Run: headless pygame with SDL's dummy video driver; simulated clock (each Clock.tick advances the game by its frame time, no real sleeping); random seed 0; keys injected as events and as key.get_pressed() state; mouse plan: one left click at the window centre at the start of phase 2, then a move to the lower-right quarter at the start of phase 3.
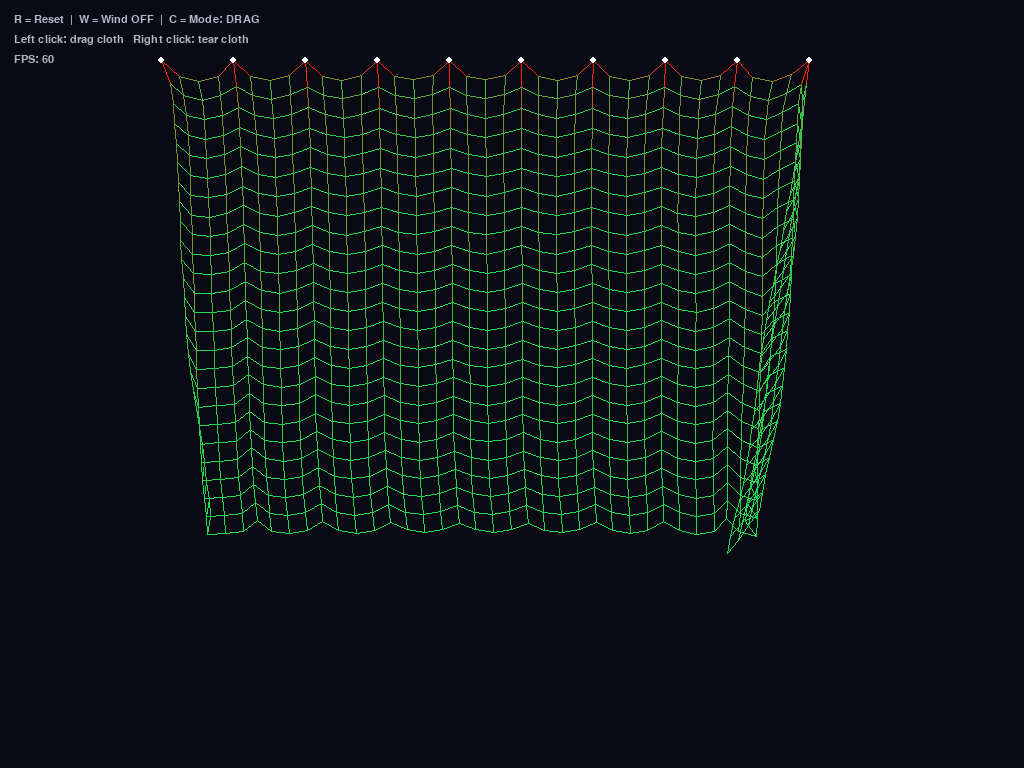
Frame 1 of 4 · flips 1–60 · no input
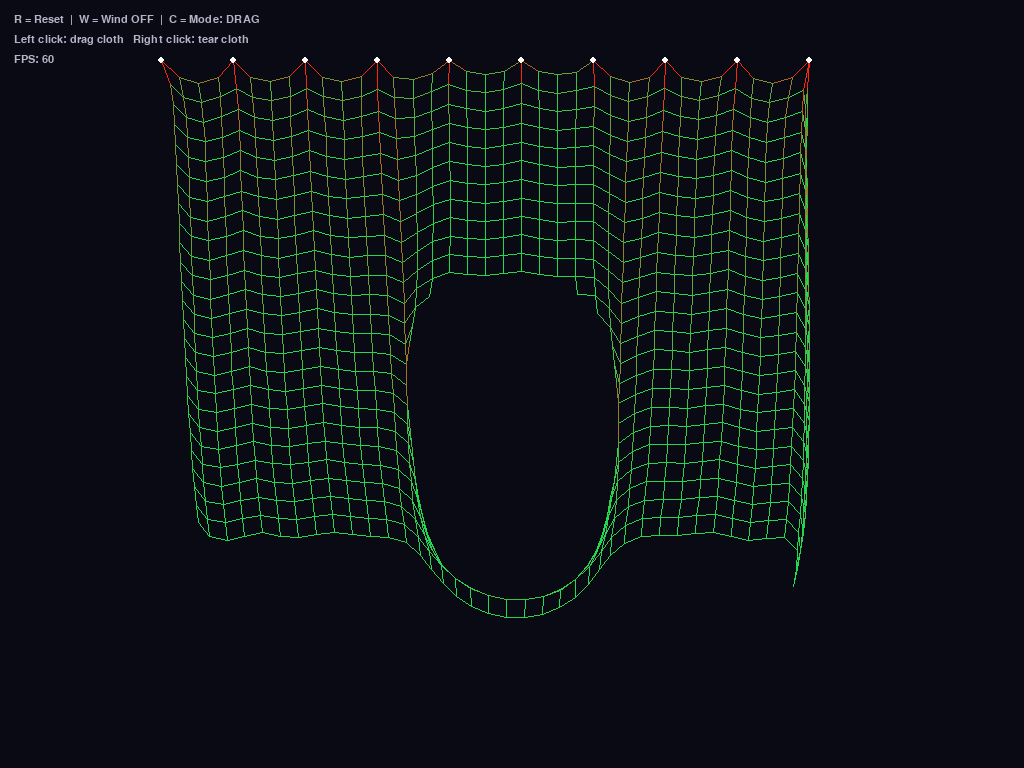
Frame 2 of 4 · flips 61–180 · clicked the window centre · tapped SPACE, RETURN · held RIGHT (→), D
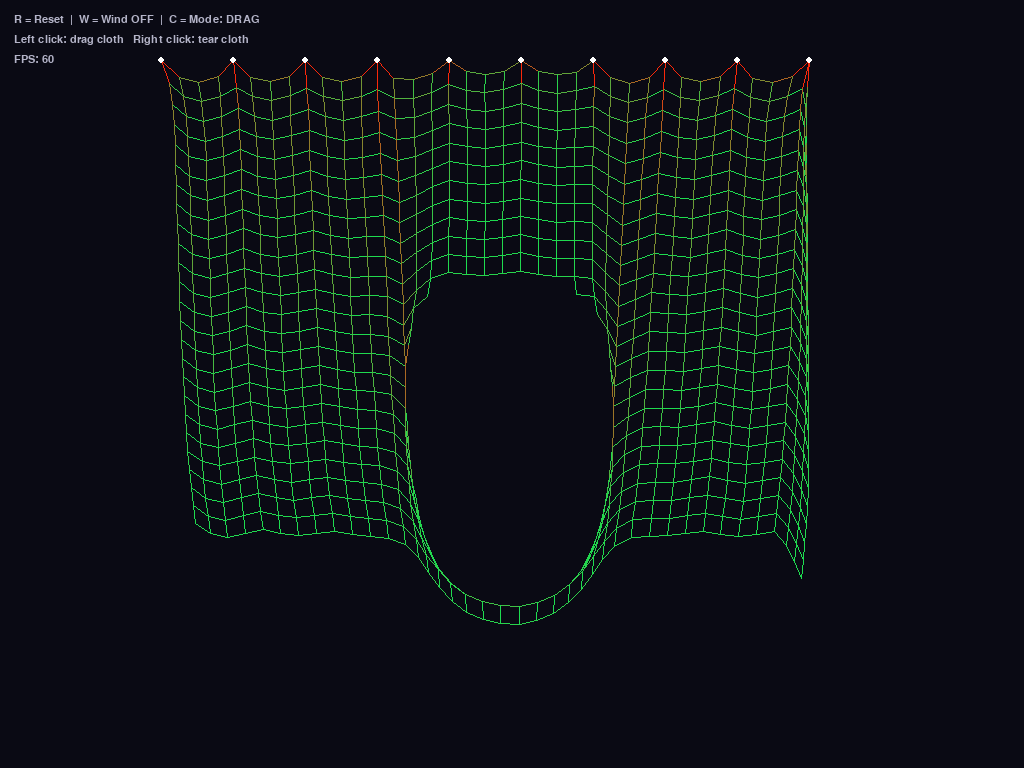
Frame 3 of 4 · flips 181–300 · moved the mouse to the lower-right quarter · held DOWN (↓), S
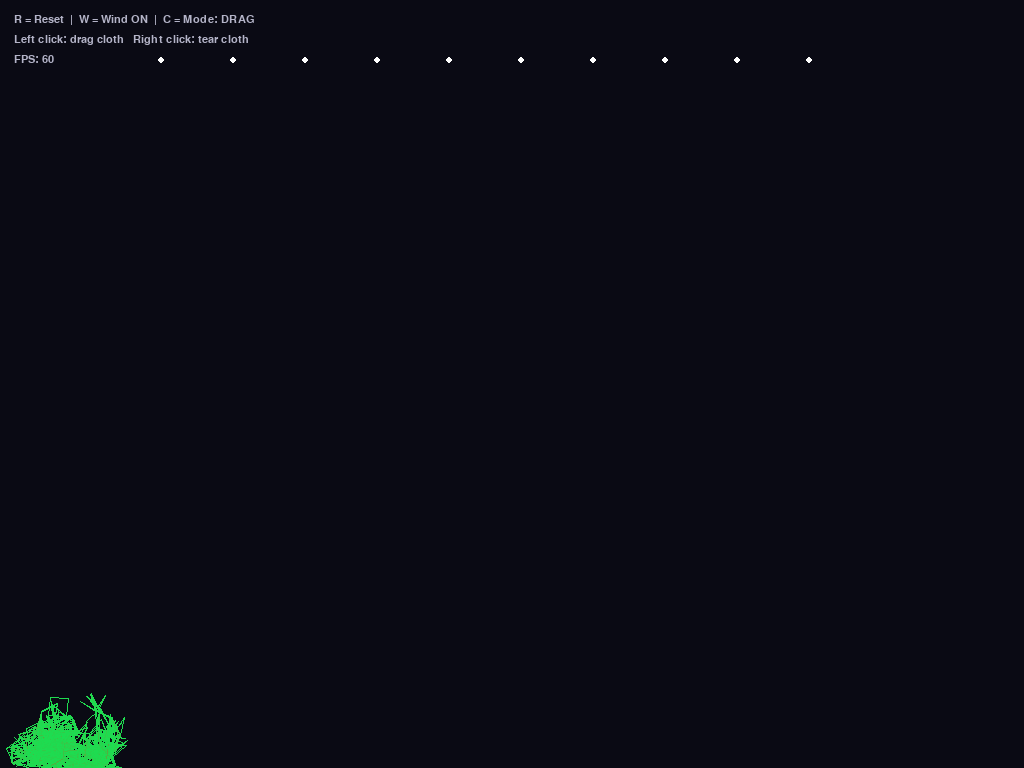
Frame 4 of 4 · flips 301–420 · held LEFT (←), A, UP (↑), W

The pygame program that drew these frames:

import pygame
import math
import random

pygame.init()

info = pygame.display.Info()
W, H = info.current_w, info.current_h
screen = pygame.display.set_mode((W, H))
pygame.display.set_caption("Cloth Simulation")
clock = pygame.time.Clock()

COLS, ROWS = 40, 25
REST = 18
GRAVITY = 0.5
DAMPING = 0.99
ITERATIONS = 5
TEAR_DIST = REST * 2.8
CUT_RADIUS = 28

def lerp_color(t):
    t = max(0.0, min(1.0, t))
    r = int(30 + t * 220)
    g = int(220 - t * 180)
    b = int(80 - t * 70)
    return (r, g, b)

points = []
sticks = []

def index(x, y):
    return y * COLS + x

def reset_sim():
    global points, sticks
    points = []
    sticks = []
    ox = (W - (COLS - 1) * REST) // 2
    oy = 60
    for y in range(ROWS):
        for x in range(COLS):
            px = ox + x * REST
            py = oy + y * REST
            locked = (y == 0 and x % 4 == 0)
            points.append({
                'x': float(px), 'y': float(py),
                'ox': float(px), 'oy': float(py),
                'locked': locked
            })
    for y in range(ROWS):
        for x in range(COLS):
            if x < COLS - 1:
                sticks.append([index(x, y), index(x+1, y), REST, False])
            if y < ROWS - 1:
                sticks.append([index(x, y), index(x, y+1), REST, False])

reset_sim()

wind_on = False
wind_force = 0.0
mode = 'drag'  # 'drag' or 'cut'

font = pygame.font.SysFont("monospace", 16)

running = True
while running:
    clock.tick(60)
    screen.fill((10, 10, 20))

    mx, my = pygame.mouse.get_pos()
    mouse_buttons = pygame.mouse.get_pressed()
    left_down = mouse_buttons[0]
    right_down = mouse_buttons[2]

    for event in pygame.event.get():
        if event.type == pygame.QUIT:
            running = False
        if event.type == pygame.KEYDOWN:
            if event.key == pygame.K_ESCAPE:
                running = False
            if event.key == pygame.K_r:
                reset_sim()
            if event.key == pygame.K_w:
                wind_on = not wind_on
            if event.key == pygame.K_c:
                mode = 'cut' if mode == 'drag' else 'drag'

    # Wind
    if wind_on:
        t = pygame.time.get_ticks() / 1000.0
        wind_force = math.sin(t * 1.0) * 0.6 + math.cos(t * 0.7) * 0.4

    # Update points
    for p in points:
        if p['locked']:
            continue

        vx = (p['x'] - p['ox']) * DAMPING
        vy = (p['y'] - p['oy']) * DAMPING

        p['ox'] = p['x']
        p['oy'] = p['y']

        p['x'] += vx + (wind_force if wind_on else 0.0)
        p['y'] += vy + GRAVITY

        # Left click: drag/attract
        if left_down and mode == 'drag':
            dx = p['x'] - mx
            dy = p['y'] - my
            dist = math.hypot(dx, dy)
            if dist < 80:
                p['x'] = mx + dx * 0.5
                p['y'] = my + dy * 0.5

        # Boundary collisions
        if p['x'] < 0:
            p['x'] = 0
            p['ox'] = p['x'] + vx * 0.3
        if p['x'] > W:
            p['x'] = float(W)
            p['ox'] = p['x'] + vx * 0.3
        if p['y'] < 0:
            p['y'] = 0
            p['oy'] = p['y'] + vy * 0.3
        if p['y'] > H:
            p['y'] = float(H)
            p['oy'] = p['y'] + vy * 0.3

    # Stick constraints
    for _ in range(ITERATIONS):
        for s in sticks:
            if s[3]:
                continue
            p1 = points[s[0]]
            p2 = points[s[1]]
            dx = p2['x'] - p1['x']
            dy = p2['y'] - p1['y']
            dist = math.hypot(dx, dy)
            if dist == 0:
                continue

            # Auto-tear if stretched too far
            if dist > TEAR_DIST:
                s[3] = True
                continue

            diff = (dist - s[2]) / dist * 0.5
            ox = dx * diff
            oy = dy * diff

            if not p1['locked']:
                p1['x'] += ox
                p1['y'] += oy
            if not p2['locked']:
                p2['x'] -= ox
                p2['y'] -= oy

    # Cut mode: right-click or cut mode + left-click tears sticks
    if right_down or (mode == 'cut' and left_down):
        for s in sticks:
            if s[3]:
                continue
            p1 = points[s[0]]
            p2 = points[s[1]]
            cx = (p1['x'] + p2['x']) / 2
            cy = (p1['y'] + p2['y']) / 2
            if math.hypot(cx - mx, cy - my) < CUT_RADIUS:
                s[3] = True

    # Draw sticks
    for s in sticks:
        if s[3]:
            continue
        p1 = points[s[0]]
        p2 = points[s[1]]
        dx = p2['x'] - p1['x']
        dy = p2['y'] - p1['y']
        stretch = math.hypot(dx, dy) / s[2] - 1
        color = lerp_color(stretch * 4)
        pygame.draw.line(screen, color,
                         (int(p1['x']), int(p1['y'])),
                         (int(p2['x']), int(p2['y'])), 1)

    # Draw locked anchor points
    for p in points:
        if p['locked']:
            pygame.draw.circle(screen, (255, 255, 255),
                               (int(p['x']), int(p['y'])), 3)

    # HUD
    hud = [
        f"R = Reset  |  W = Wind {'ON' if wind_on else 'OFF'}  |  C = Mode: {mode.upper()}",
        "Left click: drag cloth   Right click: tear cloth",
        f"FPS: {int(clock.get_fps())}"
    ]
    for i, line in enumerate(hud):
        surf = font.render(line, True, (180, 180, 200))
        screen.blit(surf, (14, 14 + i * 20))

    pygame.display.flip()

pygame.quit()
